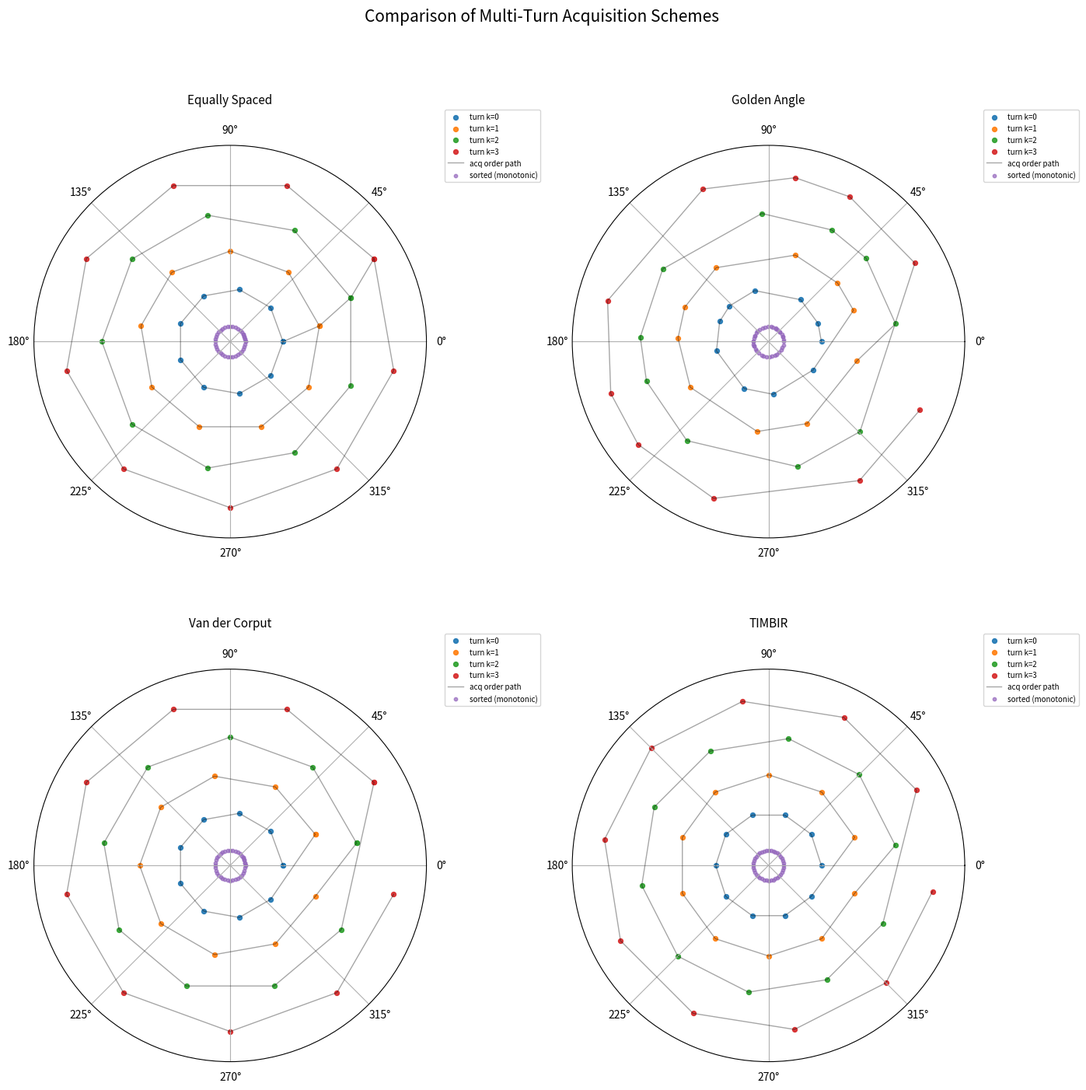

Write Python code to recreate this figure.
import numpy as np
import matplotlib.pyplot as plt


def _bit_reverse(val: int, bits: int) -> int:
    result = 0
    for _ in range(bits):
        result = (result << 1) | (val & 1)
        val >>= 1
    return result


def _ensure_power_of_two(K: int):
    if K < 1 or (K & (K - 1)) != 0:
        raise ValueError(f"K={K} must be a power of two.")


def compute_equally_spaced_multiturn_angles(
    num_angles=180,
    K_interlace=3,
    rotation_start=0.0,
    rotation_stop=180.0,
    delta_theta=None,
    degrees=True,
):
    N = int(num_angles)
    K = int(K_interlace)

    if delta_theta is None:
        delta_theta = (rotation_stop - rotation_start) / (N - 1)
    rotation_step = float(delta_theta)

    n = np.arange(N, dtype=float)
    angles_per_turn = []
    for k in range(K):
        theta_n = rotation_start + (n + k / K) * rotation_step
        angles_per_turn.append(theta_n)

    theta_interlaced = np.concatenate(angles_per_turn).astype(float)
    theta_monotonic = np.sort(theta_interlaced)

    return angles_per_turn, theta_interlaced, theta_monotonic


def compute_golden_angle_multiturn_angles(
    num_angles=180,
    K_interlace=3,
    rotation_start=0.0,
    degrees=True,
):
    N = int(num_angles)
    K = int(K_interlace)
    start_deg = float(rotation_start)

    if N <= 0 or K <= 0:
        raise ValueError("N and K must be > 0")

    golden_angle = 360.0 * (3.0 - np.sqrt(5.0)) / 2.0
    phi_inv = (np.sqrt(5.0) - 1.0) / 2.0

    base = np.array(
        [(start_deg + i * golden_angle) % 360.0 for i in range(N)],
        dtype=np.float64,
    )
    base.sort()

    angles_per_turn = []
    theta_list = []
    for k in range(K):
        if k == 0:
            block = base.copy()
        else:
            offset = (k / (N + 1.0)) * 360.0 * phi_inv
            block = np.sort((base + offset) % 360.0)

        unwrapped_block = start_deg + 360.0 * k + block
        angles_per_turn.append(unwrapped_block)
        theta_list.extend(unwrapped_block.tolist())

    theta_interlaced = np.asarray(theta_list, dtype=np.float64)
    theta_monotonic = np.sort(theta_interlaced)

    return angles_per_turn, theta_interlaced, theta_monotonic


def compute_corput_multiturn_angles(
    num_angles=180,
    K_interlace=4,
    rotation_start=0.0,
    rotation_stop=None,
    delta_theta=None,
    degrees=True,
):
    N = int(num_angles)
    K = int(K_interlace)
    start = float(rotation_start)

    if N <= 0 or K <= 0:
        raise ValueError("N and K must be > 0")

    if rotation_stop is None:
        rotation_stop = start + 360.0

    if delta_theta is not None:
        delta_theta = float(delta_theta)
    else:
        delta_theta = (float(rotation_stop) - start) / (N - 1)

    base = start + np.arange(N, dtype=np.float64) * delta_theta

    bitsK = int(np.ceil(np.log2(K))) if K > 1 else 1
    MK = 1 << bitsK
    p_corput = np.array(
        [_bit_reverse(i, bitsK) for i in range(MK)], dtype=np.int64
    )
    p_corput = p_corput[p_corput < K]
    assert len(p_corput) == K
    offsets = (p_corput.astype(np.float64) / float(K)) * delta_theta

    bitsN = int(np.ceil(np.log2(N))) if N > 1 else 1
    MN = 1 << bitsN
    indices = np.array(
        [_bit_reverse(i, bitsN) for i in range(MN)], dtype=np.int64
    )
    indices = indices[indices < N]
    assert len(indices) == N

    angles_per_turn = []
    for k in range(K):
        offset = offsets[k]
        loop_angles = base[indices] + offset
        loop_angles_mod = np.mod(loop_angles - start, 360.0) + start
        loop_angles_unwrapped = loop_angles_mod + 360.0 * k
        angles_per_turn.append(loop_angles_unwrapped)

    theta_unsorted = np.concatenate(angles_per_turn).astype(np.float64)
    theta_interlaced = np.sort(theta_unsorted)
    theta_monotonic = theta_interlaced.copy()

    return angles_per_turn, theta_interlaced, theta_monotonic


def compute_timbir_multiturn_angles(
    num_angles=180,
    K_interlace=4,
    rotation_start=0.0,
    degrees=True,
):
    N = int(num_angles)
    K = int(K_interlace)
    start_deg = float(rotation_start)

    _ensure_power_of_two(K)
    bits = int(np.log2(K))

    angles_per_turn = []
    for loop_turn in range(K):
        base_turn = 360.0 * loop_turn
        subloop = _bit_reverse(loop_turn, bits)
        turn_angles = []
        for i in range(N):
            idx = i * K + subloop
            angle_deg = idx * 360.0 / (N * K)
            turn_angles.append(start_deg + base_turn + angle_deg)
        angles_per_turn.append(np.asarray(turn_angles, dtype=np.float64))

    theta_interlaced = np.concatenate(angles_per_turn).astype(np.float64)
    theta_monotonic = np.sort(theta_interlaced)

    return angles_per_turn, theta_interlaced, theta_monotonic


def polar_plot_interlaced(
    angles_per_turn,
    theta_interlaced,
    theta_monotonic,
    title="Multi-turn acquisition angles (polar view)",
    degrees=True,
    show_monotonic=False,
    r0=1.0,
    dr=0.15,
    mono_offset=0.25,
    ax=None,
):
    """
    Create a polar plot of interlaced multi-turn acquisition angles.

    If `ax` is provided, draws into that polar Axes (for use in subplots).
    If `ax` is None, creates a standalone figure and calls plt.show().
    """
    K = len(angles_per_turn)
    N = len(angles_per_turn[0])

    if degrees:
        th_turns = [np.deg2rad(a % 360.0) for a in angles_per_turn]
        th_all = np.deg2rad(theta_interlaced % 360.0)
        th_mono = np.deg2rad(theta_monotonic % 360.0)
    else:
        th_turns = [a % (2 * np.pi) for a in angles_per_turn]
        th_all = theta_interlaced % (2 * np.pi)
        th_mono = theta_monotonic % (2 * np.pi)

    r_turns = [r0 + dr * k for k in range(K)]
    r_all = np.empty_like(th_all)
    for k in range(K):
        r_all[k * N : (k + 1) * N] = r_turns[k]

    standalone = ax is None
    if standalone:
        fig = plt.figure(figsize=(7, 7))
        ax = fig.add_subplot(111, projection="polar")

    for k in range(K):
        ax.scatter(
            th_turns[k],
            np.full(N, r_turns[k]),
            s=18,
            label=f"turn k={k}",
            alpha=0.9,
        )

    ax.plot(
        th_all, r_all, lw=1.0, alpha=0.35, color="k", label="acq order path"
    )

    if show_monotonic:
        ax.scatter(
            th_mono,
            np.full_like(th_mono, r0 - mono_offset),
            s=10,
            alpha=0.7,
            label="sorted (monotonic)",
        )

    ax.set_title(title, pad=20, fontsize=11)
    ax.set_rticks([])
    ax.set_ylim(r0 - mono_offset - 0.1, r0 + dr * (K - 1) + 0.2)
    ax.grid(True)
    ax.legend(loc="upper right", bbox_to_anchor=(1.3, 1.10), fontsize=7)

    if standalone:
        plt.tight_layout()
        plt.show()


def polar_plot_interlaced_grid(
    datasets,
    degrees=True,
    show_monotonic=False,
    r0=1.0,
    dr=0.15,
    mono_offset=0.25,
    suptitle="Comparison of Multi-Turn Acquisition Schemes",
):
    """
    Plot multiple acquisition schemes side-by-side in a single figure.

    Parameters
    ----------
    datasets : list of dict
        Each dict must contain:
            "angles_per_turn" : list of np.ndarray
            "theta_interlaced" : np.ndarray
            "theta_monotonic" : np.ndarray
            "title" : str
    """
    n_plots = len(datasets)
    ncols = min(n_plots, 2)
    nrows = int(np.ceil(n_plots / ncols))

    fig = plt.figure(figsize=(7 * ncols, 7 * nrows))
    fig.suptitle(suptitle, fontsize=15, y=1.02)

    for idx, ds in enumerate(datasets):
        ax = fig.add_subplot(nrows, ncols, idx + 1, projection="polar")
        polar_plot_interlaced(
            ds["angles_per_turn"],
            ds["theta_interlaced"],
            ds["theta_monotonic"],
            title=ds["title"],
            degrees=degrees,
            show_monotonic=show_monotonic,
            r0=r0,
            dr=dr,
            mono_offset=mono_offset,
            ax=ax,
        )

    plt.tight_layout()
    plt.show()


def main():
    num_angles = 10
    K_interlace = 4
    rotation_start = 0.0
    rotation_stop = 360.0
    degrees = True
    show_monotonic = True
    dr = 0.25

    angles_eq, theta_eq, theta_eq_mono = compute_equally_spaced_multiturn_angles(
        num_angles=num_angles,
        K_interlace=K_interlace,
        rotation_start=rotation_start,
        rotation_stop=rotation_stop,
        degrees=degrees,
    )

    angles_ga, theta_ga, theta_ga_mono = compute_golden_angle_multiturn_angles(
        num_angles=num_angles,
        K_interlace=K_interlace,
        rotation_start=rotation_start,
        degrees=degrees,
    )

    angles_vc, theta_vc, theta_vc_mono = compute_corput_multiturn_angles(
        num_angles=num_angles,
        K_interlace=K_interlace,
        rotation_start=rotation_start,
        rotation_stop=rotation_stop,
        degrees=degrees,
    )

    angles_tb, theta_tb, theta_tb_mono = compute_timbir_multiturn_angles(
        num_angles=num_angles,
        K_interlace=K_interlace,
        rotation_start=rotation_start,
        degrees=degrees,
    )

    datasets = [
        {
            "angles_per_turn": angles_eq,
            "theta_interlaced": theta_eq,
            "theta_monotonic": theta_eq_mono,
            "title": "Equally Spaced",
        },
        {
            "angles_per_turn": angles_ga,
            "theta_interlaced": theta_ga,
            "theta_monotonic": theta_ga_mono,
            "title": "Golden Angle",
        },
        {
            "angles_per_turn": angles_vc,
            "theta_interlaced": theta_vc,
            "theta_monotonic": theta_vc_mono,
            "title": "Van der Corput",
        },
        {
            "angles_per_turn": angles_tb,
            "theta_interlaced": theta_tb,
            "theta_monotonic": theta_tb_mono,
            "title": "TIMBIR",
        },
    ]

    polar_plot_interlaced_grid(
        datasets,
        degrees=degrees,
        show_monotonic=show_monotonic,
        dr=dr,
    )


if __name__ == "__main__":
    main()
